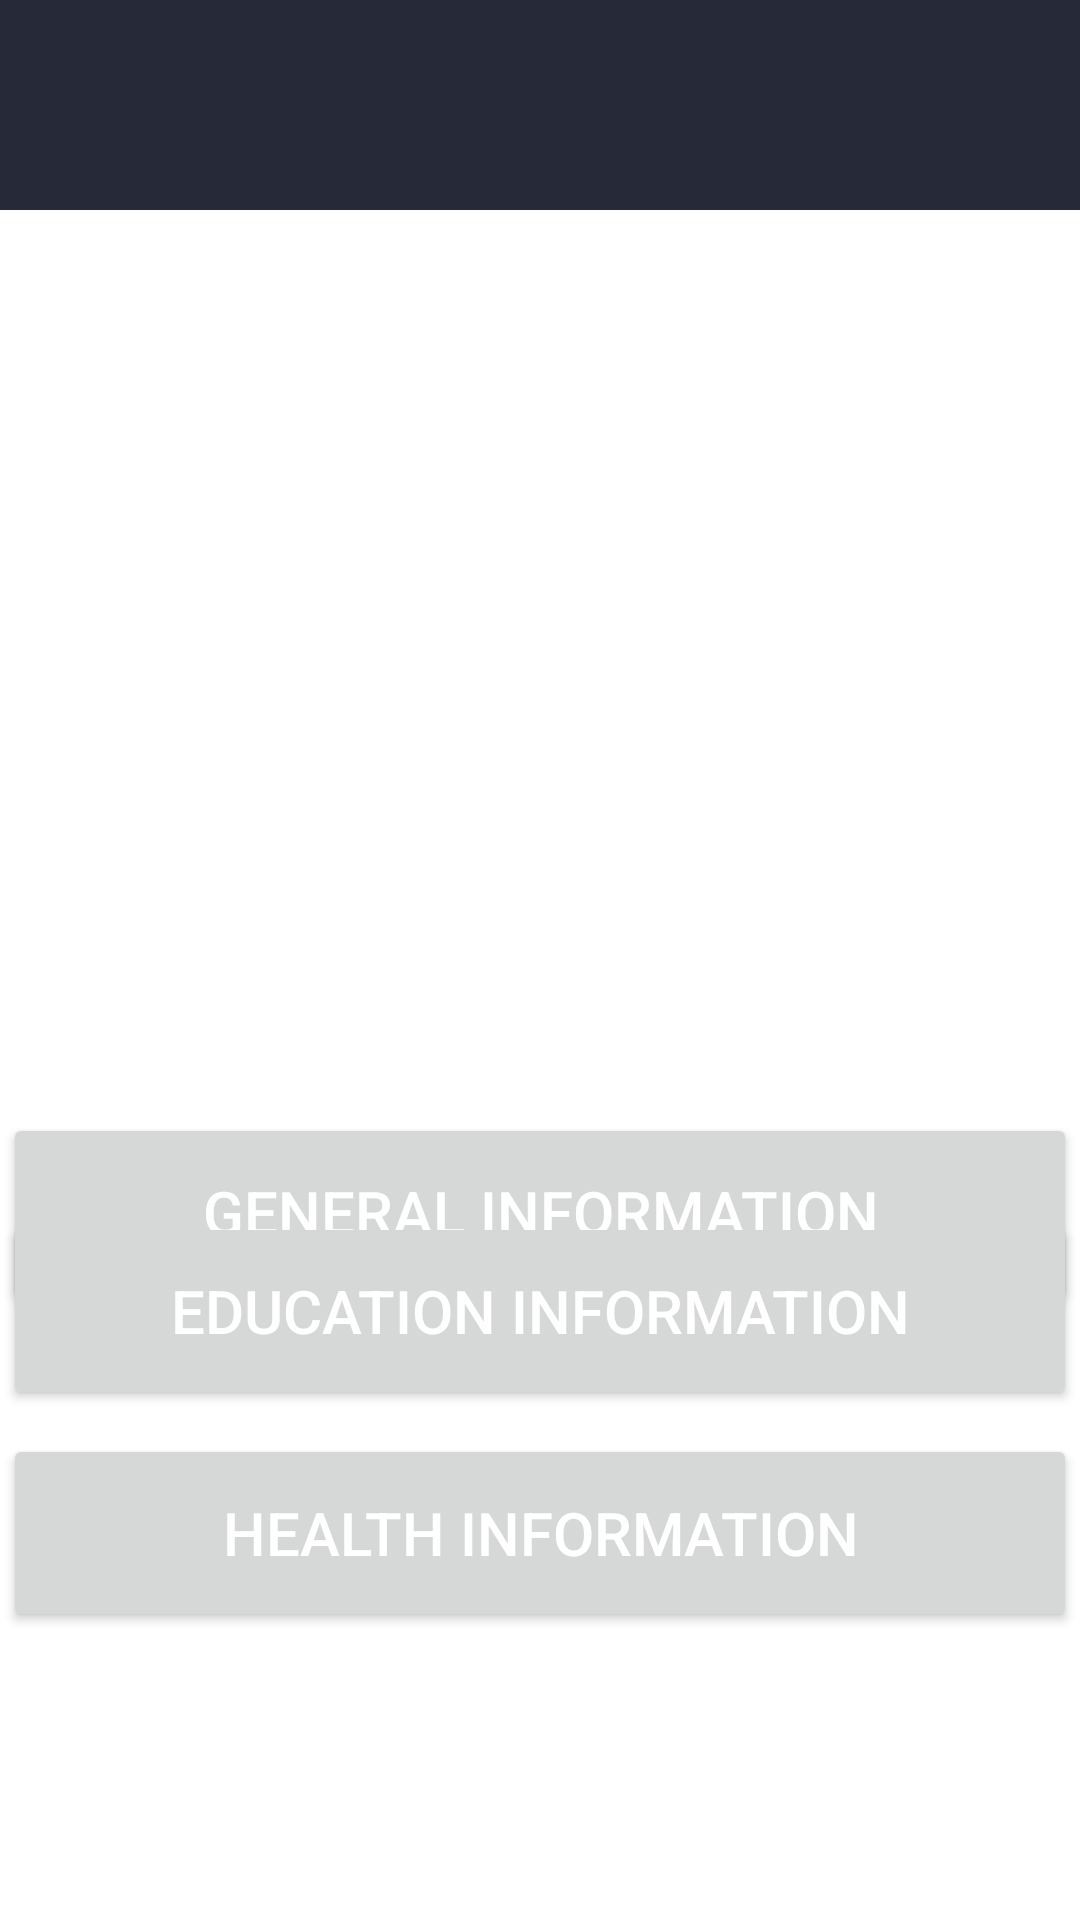

The Android layout XML behind this screen, and the referenced resources:
<!-- AndroidManifest.xml: application theme AppTheme -->
<!-- res/layout/activity_next_allselectedcitizen.xml -->
<?xml version="1.0" encoding="utf-8"?>
<androidx.constraintlayout.widget.ConstraintLayout xmlns:android="http://schemas.android.com/apk/res/android"
    xmlns:app="http://schemas.android.com/apk/res-auto"
    xmlns:tools="http://schemas.android.com/tools"
    android:layout_width="match_parent"
    android:layout_height="match_parent"
    tools:context=".next_allselectedcitizen">

    <TextView
        android:id="@+id/selectedCitizen"
        android:layout_width="match_parent"
        android:layout_height="70dp"
        android:background="@color/colorPrimary"
        android:paddingTop="20dp"
        android:text=""
        android:textAlignment="center"
        android:textAllCaps="true"
        android:textColor="@color/white"
        android:textSize="16sp"
        app:layout_constraintEnd_toEndOf="parent"
        app:layout_constraintHorizontal_bias="0.0"
        app:layout_constraintStart_toStartOf="parent"
        app:layout_constraintTop_toTopOf="parent" />

    <com.google.android.material.imageview.ShapeableImageView
        android:id="@+id/shapeableImageView"
        android:layout_width="406dp"
        android:layout_height="302dp"
        android:layout_marginTop="32dp"
        app:layout_constraintBottom_toBottomOf="parent"
        app:layout_constraintEnd_toEndOf="parent"
        app:layout_constraintStart_toStartOf="parent"
        app:layout_constraintTop_toBottomOf="@+id/selectedCitizen"
        app:layout_constraintVertical_bias="0.0" />

    <Button
        android:id="@+id/btngeneralinfo"
        android:layout_width="358dp"
        android:layout_height="66dp"
        android:text="GENERAL INFORMATION"
        android:textAllCaps="true"
        android:textColor="@color/white"
        android:textSize="20dp"
        app:layout_constraintBottom_toTopOf="@id/btneducationinfo"
        app:layout_constraintEnd_toEndOf="parent"
        app:layout_constraintHorizontal_bias="0.49"
        app:layout_constraintStart_toStartOf="parent"
        app:layout_constraintTop_toBottomOf="@+id/shapeableImageView"
        app:layout_constraintVertical_bias="0.765" />

    <Button
        android:id="@+id/btneducationinfo"
        android:layout_width="358dp"
        android:layout_height="66dp"
        android:layout_marginBottom="8dp"
        android:text="EDUCATION INFORMATION"
        android:textAllCaps="true"
        android:textColor="@color/white"
        android:textSize="20dp"
        app:layout_constraintBottom_toTopOf="@id/btnhealthinfo"
        app:layout_constraintEnd_toEndOf="parent"
        app:layout_constraintHorizontal_bias="0.49"
        app:layout_constraintStart_toStartOf="parent" />

    <Button
        android:id="@+id/btnhealthinfo"
        android:layout_width="358dp"
        android:layout_height="66dp"
        android:layout_marginBottom="96dp"
        android:text="HEALTH INFORMATION"
        android:textAllCaps="true"
        android:textColor="@color/white"
        android:textSize="20dp"
        app:layout_constraintBottom_toBottomOf="parent"
        app:layout_constraintEnd_toEndOf="parent"
        app:layout_constraintHorizontal_bias="0.49"
        app:layout_constraintStart_toStartOf="parent" />


</androidx.constraintlayout.widget.ConstraintLayout>
<!-- resources referenced by this layout -->
<resources>
  <color name="colorPrimary">#262938</color>
  <color name="white">#fff</color>
  <style name="AppTheme" parent="Theme.MaterialComponents.Light.NoActionBar">
          
          <item name="colorPrimary">@color/colorPrimary</item>
          <item name="colorPrimaryDark">@color/colorPrimaryDark</item>
          <item name="colorAccent">@color/colorAccent</item>
          <item name="colorControlNormal">@color/white</item>
      </style>
  <color name="colorPrimaryDark">#181A24</color>
  <color name="colorAccent">#ff4081</color>
</resources>
